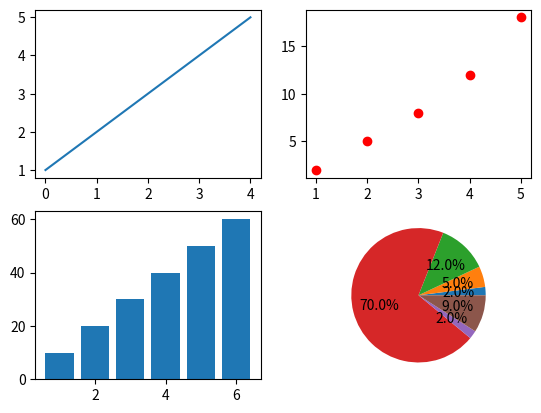

Write the Python code that produced this figure.
import matplotlib.pyplot as plt
figure,axes=plt.subplots(2,2)
axes[0,0].plot([1, 2, 3, 4,5])  #折线图
axes[0,1].plot([1, 2, 3, 4,5], [2, 5, 8, 12,18], 'ro')#散点图
#柱形图
x=[1,2,3,4,5,6]
height=[10,20,30,40,50,60]
axes[1,0].bar(x,height)
#饼形图
x = [2,5,12,70,2,9]
axes[1,1].pie(x,autopct='%1.1f%%')

